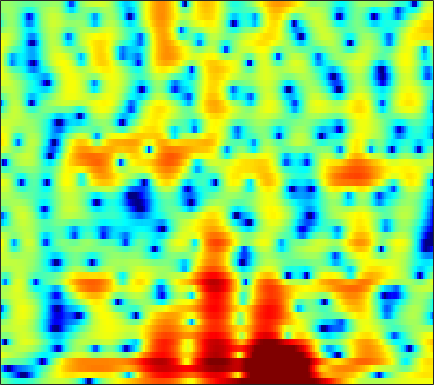

The data file committed next to this chart (first rows):
-0.05829, -0.64891, -1.3933, -2.0903, -2.5661, -3.1276, -3.5788, -3.8323, -4.028, -4.061, -3.9515, -3.7944, -3.4597, -3.0221, -2.6223, -2.0153, -1.3721, -0.8776, -0.21669, 0.40776, 0.98624, 1.3754, 1.8302, 2.2084
-2.463, -3.393, -4.687, -6.059, -7.157, -8.757, -10.61, -12.26, -15.16, -19.78, -30.3, -27.57, -18.07, -13.24, -10.69, -8.02, -5.848, -4.45, -2.812, -1.381, -0.1266, 0.7187, 1.731, 2.62
-7.565, -10.3, -15.03, -19.82, -19.14, -15.72, -13.29, -12.13, -11.12, -10.51, -10.02, -9.643, -9.036, -8.285, -7.644, -6.722, -5.772, -5.032, -3.998, -2.903, -1.765, -0.8851, 0.3051, 1.488
1.401, 0.6848, -0.09542, -0.6281, -0.8816, -1.076, -1.18, -1.24, -1.35, -1.553, -1.851, -2.165, -2.718, -3.475, -4.225, -5.557, -7.455, -9.503, -13.84, -20.9, -14.95, -10.06, -5.774, -2.769
4.059, 3.656, 3.176, 2.772, 2.513, 2.21, 1.91, 1.699, 1.394, 1.054, 0.6571, 0.302, -0.2638, -0.9441, -1.522, -2.378, -3.264, -3.914, -4.671, -5.208, -5.429, -5.365, -5.062, -4.625
2.32, 1.784, 1.349, 1.254, 1.368, 1.664, 2.002, 2.236, 2.471, 2.613, 2.635, 2.558, 2.343, 2.002, 1.658, 1.091, 0.4222, -0.1454, -0.9831, -1.949, -3.087, -4.071, -5.678, -7.784
-6.469, -12.92, -20.25, -7.954, -4.304, -1.302, 0.6458, 1.682, 2.667, 3.306, 3.667, 3.783, 3.763, 3.57, 3.31, 2.818, 2.173, 1.6, 0.7363, -0.2471, -1.327, -2.177, -3.398, -4.625
0.4325, 0.03912, -0.1197, 0.1543, 0.5559, 1.195, 1.84, 2.276, 2.742, 3.043, 3.164, 3.136, 2.949, 2.594, 2.224, 1.588, 0.7821, 0.07917, -0.9826, -2.163, -3.431, -4.414, -5.691, -6.825
1.901, 1.932, 2.04, 2.211, 2.369, 2.617, 2.853, 3.003, 3.132, 3.159, 3.058, 2.889, 2.517, 1.958, 1.424, 0.5549, -0.5085, -1.454, -2.926, -4.661, -6.746, -8.558, -11.46, -15.25
0.2549, 0.5656, 1.055, 1.604, 2.018, 2.546, 3.001, 3.264, 3.49, 3.568, 3.489, 3.319, 2.934, 2.344, 1.77, 0.8267, -0.3293, -1.348, -2.897, -4.682, -6.694, -8.33, -10.65, -12.93
-5.65, -4.598, -2.748, -0.9295, 0.2924, 1.649, 2.703, 3.304, 3.873, 4.192, 4.263, 4.17, 3.864, 3.343, 2.8, 1.871, 0.7282, -0.2684, -1.792, -3.525, -5.5, -7.135, -9.479, -11.91
-12.99, -9.535, -5.348, -2.266, -0.5034, 1.27, 2.544, 3.253, 3.928, 4.327, 4.451, 4.37, 4.074, 3.577, 3.06, 2.19, 1.118, 0.1799, -1.263, -2.918, -4.841, -6.473, -8.949, -11.95
-1.74, -1.254, -0.4057, 0.5616, 1.259, 2.095, 2.78, 3.18, 3.532, 3.673, 3.628, 3.47, 3.072, 2.494, 1.969, 1.147, 0.1666, -0.6675, -1.912, -3.275, -4.738, -5.883, -7.444, -8.854
1.502, 1.642, 1.927, 2.281, 2.545, 2.88, 3.174, 3.325, 3.374, 3.226, 2.908, 2.56, 1.946, 1.172, 0.5355, -0.3765, -1.319, -2.023, -3.009, -4.076, -5.335, -6.448, -8.274, -10.57
1.899, 1.655, 1.621, 1.919, 2.317, 2.92, 3.425, 3.659, 3.732, 3.491, 2.862, 2.154, 0.8895, -0.7333, -2.116, -3.831, -4.811, -4.944, -4.632, -4.351, -4.356, -4.636, -5.399, -6.66
-3.571, -7.351, -10.39, -5.31, -2.137, 0.6893, 2.389, 3.151, 3.644, 3.59, 2.955, 2.069, 0.3118, -2.329, -5.19, -11.02, -14.92, -10.52, -6.33, -3.933, -2.532, -1.893, -1.358, -0.9903
-1.137, -2.029, -2.418, -1.653, -0.6524, 0.6443, 1.666, 2.206, 2.598, 2.607, 2.311, 1.865, 1.005, -0.006571, -0.8037, -1.755, -2.316, -2.479, -2.444, -2.25, -2.064, -1.952, -1.849, -1.714
1.782, 1.675, 1.631, 1.724, 1.874, 2.089, 2.29, 2.417, 2.48, 2.388, 2.2, 1.98, 1.559, 1.048, 0.6272, 0.05443, -0.5455, -1.007, -1.643, -2.35, -3.158, -3.86, -4.925, -6.077
2.621, 2.622, 2.584, 2.525, 2.47, 2.422, 2.393, 2.361, 2.312, 2.252, 2.11, 1.965, 1.717, 1.36, 1.028, 0.4914, -0.1686, -0.7391, -1.617, -2.688, -4.008, -5.22, -7.31, -10.33
3.053, 2.873, 2.521, 2.09, 1.758, 1.403, 1.203, 1.155, 1.248, 1.454, 1.615, 1.683, 1.677, 1.509, 1.271, 0.7986, 0.1852, -0.382, -1.232, -2.16, -3.16, -3.935, -4.95, -5.884
4.036, 3.402, 2.224, 0.6782, -0.6899, -2.541, -3.532, -3.131, -1.675, -0.1562, 1.079, 1.722, 2.188, 2.282, 2.114, 1.615, 0.8205, 0.05947, -1.098, -2.259, -3.196, -3.637, -3.799, -3.582
4.852, 4.038, 2.532, 0.3965, -1.841, -6.004, -9.491, -7.343, -3.079, -0.2393, 1.557, 2.43, 3.038, 3.124, 2.874, 2.102, 0.7779, -0.5932, -3.175, -6.991, -12.32, -13.69, -9.173, -5.532
3.034, 2.617, 1.982, 1.27, 0.7837, 0.2918, 0.1166, 0.3051, 0.796, 1.446, 2.015, 2.289, 2.444, 2.282, 1.944, 1.175, 0.04788, -1.047, -2.846, -4.852, -6.485, -6.848, -6.01, -4.555
-0.2235, -0.3218, -0.2766, -0.05156, 0.1998, 0.5836, 1.004, 1.313, 1.695, 1.998, 2.202, 2.251, 2.164, 1.895, 1.568, 0.998, 0.2928, -0.3083, -1.073, -1.751, -2.227, -2.395, -2.384, -2.163
-6.924, -6.904, -5.304, -3.191, -1.8, -0.2973, 0.8635, 1.502, 2.141, 2.532, 2.69, 2.687, 2.482, 2.09, 1.681, 1.005, 0.2238, -0.3878, -1.136, -1.728, -2.04, -2.079, -1.885, -1.5
-11.21, -11.14, -7.153, -3.694, -1.791, 0.08097, 1.398, 2.107, 2.745, 3.09, 3.15, 3.036, 2.654, 2.011, 1.355, 0.2184, -1.217, -2.489, -4.433, -6.234, -6.993, -6.459, -4.858, -3.102
-1.362, -1.279, -0.8074, -0.05813, 0.5339, 1.3, 1.898, 2.247, 2.533, 2.607, 2.495, 2.25, 1.749, 0.9851, 0.2168, -1.114, -2.902, -4.677, -7.911, -12.84, -16.98, -13.15, -8.14, -4.825
0.8256, 0.9171, 1.066, 1.226, 1.349, 1.471, 1.544, 1.543, 1.477, 1.319, 1.067, 0.8085, 0.3529, -0.2314, -0.771, -1.618, -2.626, -3.407, -4.416, -5.159, -5.363, -5.08, -4.22, -3.072
1.732, 1.809, 1.815, 1.686, 1.54, 1.233, 0.8848, 0.5804, 0.1872, -0.1586, -0.471, -0.6349, -0.8886, -1.154, -1.392, -1.783, -2.252, -2.598, -3.046, -3.352, -3.432, -3.297, -2.836, -2.117
3.02, 3.024, 2.812, 2.363, 1.854, 0.9803, -0.1186, -1.032, -2.216, -3.027, -3.226, -3.004, -2.484, -2.029, -1.841, -1.847, -2.111, -2.561, -3.331, -4.228, -4.915, -5.06, -4.489, -3.176
4.087, 3.938, 3.498, 2.785, 1.999, 0.5797, -1.544, -3.749, -8.526, -17.64, -13.3, -8.315, -4.61, -2.639, -1.839, -1.446, -1.752, -2.422, -4.04, -6.851, -12.26, -22.55, -14.08, -6.67
2.45, 2.14, 1.7, 1.177, 0.7283, -0.1058, -1.198, -2.236, -3.639, -4.642, -4.472, -3.72, -2.496, -1.524, -1.066, -0.8679, -1.164, -1.592, -2.538, -3.682, -4.765, -5.117, -4.604, -3.126
-1.775, -2.503, -2.746, -2.27, -1.727, -1.108, -0.6408, -0.4851, -0.2766, -0.1699, 0.02219, 0.1756, 0.3828, 0.4971, 0.4724, 0.2778, -0.1082, -0.5379, -1.204, -1.892, -2.424, -2.635, -2.591, -2.118
-8.675, -18.13, -14.56, -6.577, -3.743, -1.361, 0.1012, 0.8725, 1.565, 2.038, 2.335, 2.463, 2.491, 2.348, 2.105, 1.595, 0.8862, 0.1361, -1.025, -2.451, -3.979, -5.097, -6.061, -5.925
-0.5163, -1.304, -1.571, -1.014, -0.4325, 0.3943, 1.027, 1.491, 1.914, 2.333, 2.62, 2.778, 2.839, 2.693, 2.427, 1.796, 0.7933, -0.1805, -1.968, -4.37, -7.726, -11.37, -20.55, -22.33
3.793, 3.333, 2.709, 2.058, 1.576, 0.8639, 0.2374, -0.1475, -0.181, 0.189, 0.8911, 1.403, 1.949, 2.193, 2.142, 1.729, 0.8841, -0.03633, -1.632, -3.686, -6.131, -8.146, -10.56, -12.11
5.888, 5.389, 4.472, 3.169, 1.879, -0.5029, -4.025, -7.899, -11.15, -6.299, -2.323, -0.4231, 1.222, 2.112, 2.382, 2.312, 1.792, 1.112, -0.133, -1.761, -3.853, -5.717, -8.822, -13.3
5.455, 5.074, 4.293, 3.204, 2.12, 0.3531, -1.738, -3.267, -4.06, -3.068, -1.389, -0.2079, 0.9051, 1.571, 1.794, 1.749, 1.353, 0.8488, -0.1414, -1.417, -2.945, -4.221, -6.019, -7.654
4.099, 3.933, 3.571, 3.07, 2.627, 1.981, 1.377, 1.003, 0.7144, 0.6666, 0.8002, 0.9426, 1.112, 1.174, 1.121, 0.8808, 0.4401, -0.0404, -0.848, -1.888, -3.12, -4.177, -5.744, -7.435
2.908, 2.916, 2.906, 2.831, 2.747, 2.585, 2.389, 2.257, 2.044, 1.846, 1.661, 1.499, 1.294, 1.043, 0.8246, 0.4822, 0.044, -0.3627, -0.9938, -1.817, -2.858, -3.816, -5.413, -7.517
1.16, 1.395, 1.793, 2.181, 2.427, 2.642, 2.699, 2.66, 2.452, 2.133, 1.719, 1.362, 0.8764, 0.4204, 0.1308, -0.1598, -0.3845, -0.5263, -0.7616, -1.082, -1.575, -2.063, -2.895, -3.957
-3.426, -2.263, -0.5678, 0.8857, 1.69, 2.415, 2.746, 2.719, 2.423, 1.786, 0.8274, -0.02873, -1.31, -2.424, -2.927, -2.978, -2.434, -1.87, -1.175, -0.6164, -0.2484, -0.1031, -0.04908, -0.1201
-11.69, -6.572, -2.566, -0.1537, 1.014, 1.956, 2.328, 2.263, 1.751, 0.6971, -0.9833, -2.77, -6.205, -11.98, -18.73, -13.27, -7.722, -5.258, -3.057, -1.586, -0.525, 0.08118, 0.7239, 1.253
-1.967, -1.23, -0.1358, 0.8329, 1.393, 1.808, 1.853, 1.672, 1.057, 0.0457, -1.345, -2.671, -4.73, -6.755, -7.716, -7.661, -6.501, -5.555, -4.404, -3.453, -2.642, -2.039, -1.202, -0.3195
1.669, 1.853, 2.085, 2.246, 2.287, 2.212, 1.953, 1.626, 1.022, 0.2521, -0.6723, -1.442, -2.482, -3.443, -4.058, -4.718, -5.214, -5.554, -6.013, -6.496, -6.814, -6.683, -5.765, -4.159
3.533, 3.442, 3.264, 3.008, 2.751, 2.353, 1.875, 1.435, 0.7965, 0.07513, -0.7411, -1.383, -2.251, -3.14, -3.807, -4.693, -5.71, -6.576, -8.166, -10.68, -15.33, -23.12, -17.48, -9.59
4.352, 3.961, 3.343, 2.665, 2.151, 1.455, 0.7709, 0.2753, -0.4221, -1.207, -2.065, -2.744, -3.717, -4.66, -5.297, -6, -6.552, -6.94, -7.469, -8.123, -8.667, -8.614, -7.421, -5.232
4.409, 3.53, 2.185, 0.7631, -0.2229, -1.294, -2.012, -2.356, -2.799, -3.401, -4.285, -5.206, -6.782, -8.607, -9.848, -10.57, -9.676, -8.538, -6.931, -5.477, -4.169, -3.219, -1.924, -0.5788
3.979, 2.43, -0.2622, -3.867, -7.196, -10.47, -9.018, -7.271, -5.885, -5.486, -5.943, -6.854, -8.919, -12.49, -17.1, -22.8, -14.32, -10.28, -6.602, -4.008, -1.985, -0.7328, 0.7061, 1.921
3.927, 2.408, -0.1505, -3.403, -6.117, -8.626, -8.05, -6.952, -5.827, -5.445, -5.731, -6.263, -7.188, -8.134, -8.596, -8.525, -7.48, -6.292, -4.433, -2.567, -0.8708, 0.235, 1.507, 2.528
4.559, 3.663, 2.337, 0.9431, -0.06107, -1.194, -2.07, -2.579, -3.244, -4.034, -5.013, -5.859, -7.081, -8.115, -8.519, -8.32, -7.171, -5.931, -4.14, -2.352, -0.7696, 0.2606, 1.374, 2.186
4.807, 4.355, 3.676, 2.916, 2.294, 1.423, 0.4895, -0.2565, -1.43, -2.833, -4.569, -6.181, -9.051, -13.48, -18.56, -18.33, -11.59, -8.168, -4.918, -2.514, -0.6893, 0.3788, 1.423, 2.051
3.336, 3.309, 3.176, 2.902, 2.597, 2.017, 1.254, 0.5309, -0.6028, -1.949, -3.534, -4.887, -6.872, -8.813, -9.823, -9.645, -7.683, -5.841, -3.559, -1.622, -0.06776, 0.8438, 1.72, 2.203
-0.2547, 0.5209, 1.247, 1.6, 1.634, 1.385, 0.8227, 0.206, -0.8112, -2.025, -3.327, -4.295, -5.374, -5.974, -6.023, -5.479, -4.441, -3.436, -1.989, -0.6242, 0.5648, 1.291, 2.018, 2.458
-3.128, -1.46, -0.04166, 0.7184, 0.9359, 0.8543, 0.3564, -0.2573, -1.435, -3.037, -5.093, -6.889, -9.255, -10.33, -9.511, -7.252, -4.909, -3.379, -1.603, -0.1455, 1.021, 1.706, 2.393, 2.824
-1.133, -0.3409, 0.4452, 0.8983, 1.014, 0.8662, 0.3743, -0.2376, -1.428, -3.123, -5.523, -7.981, -12.61, -16.14, -12.88, -8.126, -4.887, -3.084, -1.227, 0.1923, 1.257, 1.874, 2.468, 2.813
0.56, 0.7807, 1.012, 1.111, 1.088, 0.8818, 0.4905, 0.0617, -0.674, -1.578, -2.577, -3.312, -4.086, -4.34, -4.067, -3.243, -2.207, -1.409, -0.4459, 0.3754, 1.038, 1.442, 1.832, 2.056
0.8633, 0.9173, 0.9342, 0.8692, 0.762, 0.5614, 0.2927, 0.06467, -0.2535, -0.5701, -0.853, -1.021, -1.149, -1.142, -1.051, -0.8623, -0.5946, -0.3981, -0.1689, 0.02387, 0.2228, 0.3756, 0.6158, 0.8738
